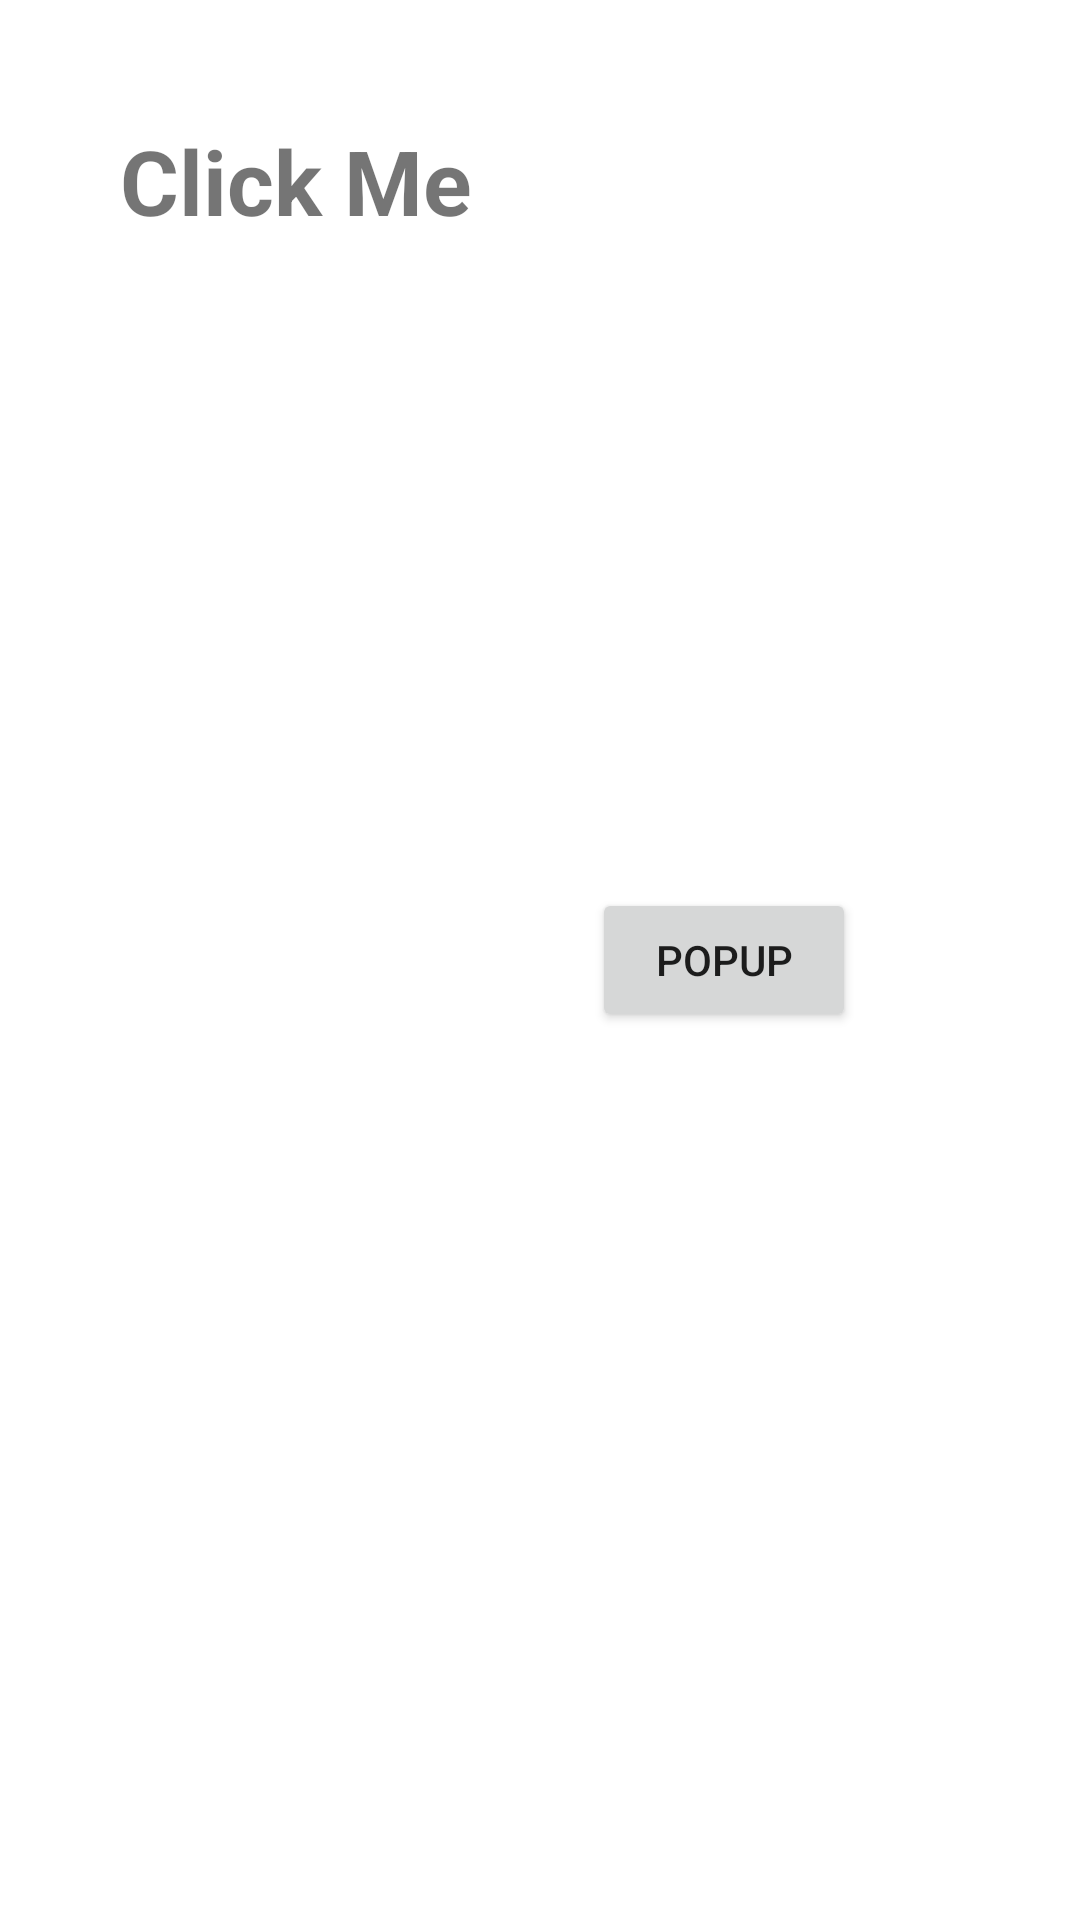

Reconstruct the res/layout file that produces this screen, plus the resources it refers to.
<!-- AndroidManifest.xml: application theme Theme.MyAppFastTrack -->
<!-- res/layout/activity_menu.xml -->
<?xml version="1.0" encoding="utf-8"?>
<LinearLayout xmlns:android="http://schemas.android.com/apk/res/android"
    xmlns:app="http://schemas.android.com/apk/res-auto"
    xmlns:tools="http://schemas.android.com/tools"
    android:layout_width="match_parent"
    android:layout_height="match_parent"
    tools:context=".activity.MenuActivity">

    <TextView
        android:layout_width="wrap_content"
        android:layout_height="wrap_content"
        android:id="@+id/tv_clickme"
        android:text="Click Me"
        android:textSize="30sp"
        android:layout_margin="40dp"
        android:textStyle="bold"/>

    <Button
        android:layout_width="wrap_content"
        android:layout_height="wrap_content"
        android:layout_gravity="center"
        android:id="@+id/btn_popUp"
        android:text="PopUp"/>

</LinearLayout>
<!-- resources referenced by this layout -->
<resources>
  <style name="Theme.MyAppFastTrack" parent="Theme.MaterialComponents.DayNight.NoActionBar">
          
          <item name="colorPrimary">@color/purple_500</item>
          <item name="colorPrimaryVariant">@color/purple_700</item>
          <item name="colorOnPrimary">@color/white</item>
          
          <item name="colorSecondary">@color/teal_200</item>
          <item name="colorSecondaryVariant">@color/teal_700</item>
          <item name="colorOnSecondary">@color/black</item>
          
          <item name="android:statusBarColor" tools:targetApi="l">?attr/colorPrimaryVariant</item>
          
      </style>
  <color name="purple_500">#FF6200EE</color>
  <color name="purple_700">#FF6200EE</color>
  <color name="white">#FFFFFFFF</color>
  <color name="teal_200">#FF03DAC5</color>
  <color name="teal_700">#FF018786</color>
  <color name="black">#121111</color>
</resources>
